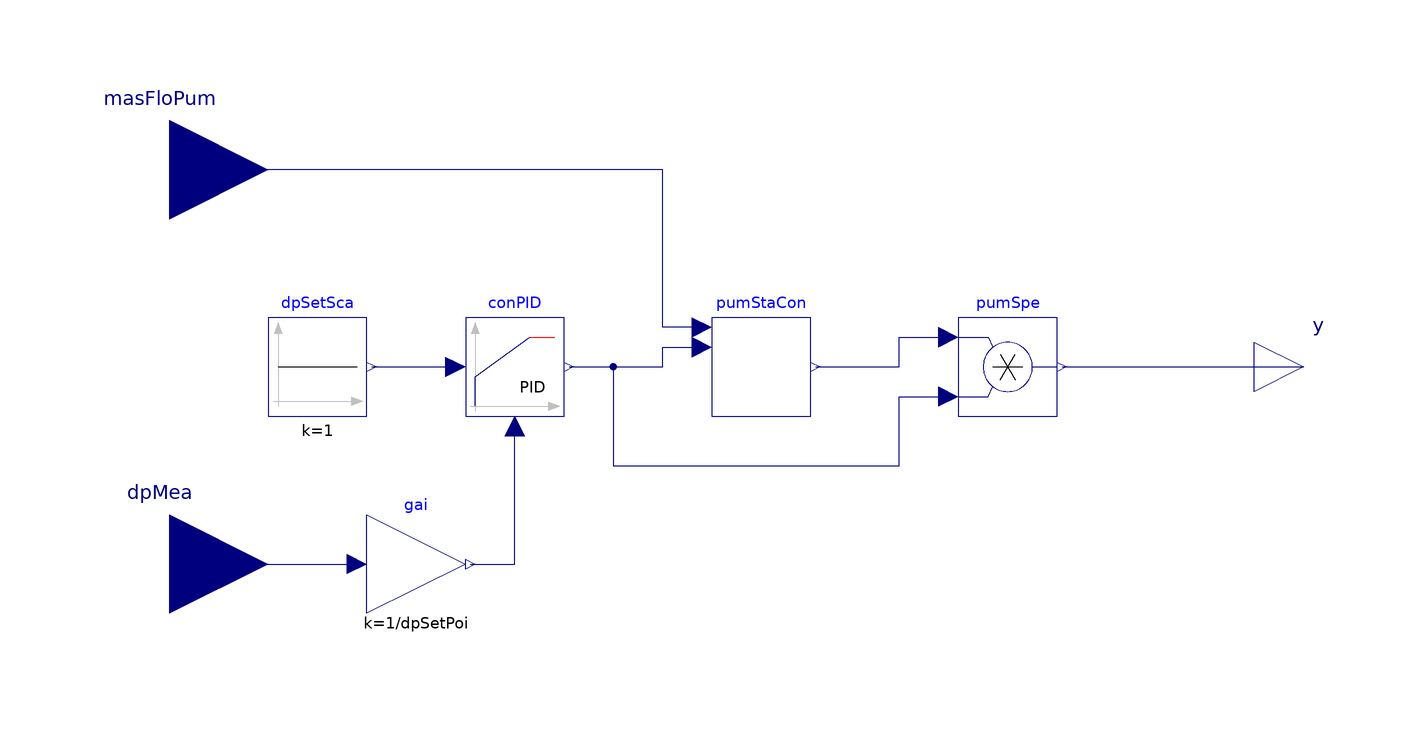

The component connection diagram of the Modelica model below, drawn from its own Placement and Line annotations.

model ChilledWaterPumpSpeed
  "Controller for variable speed chilled water pumps"
  parameter Integer numPum(
    min=1,
    max=2)=2
    "Number of chilled water pumps, maximum is 2";
  parameter Modelica.Units.SI.PressureDifference dpSetPoi(
    displayUnit="Pa")
    "Pressure difference setpoint";
  parameter Modelica.Units.SI.Time tWai
    "Waiting time";
  parameter Modelica.Units.SI.MassFlowRate m_flow_nominal
    "Nominal mass flow rate of single chilled water pump";
  parameter Real minSpe(
    unit="1",
    min=0,
    max=1)=0.05
    "Minimum speed ratio required by chilled water pumps";
  parameter Modelica.Blocks.Types.SimpleController controllerType=Modelica.Blocks.Types.SimpleController.PID
    "Type of pump speed controller";
  parameter Real k(
    unit="1",
    min=0)=1
    "Gain of controller";
  parameter Modelica.Units.SI.Time Ti(
    min=Modelica.Constants.small)=60
    "Time constant of Integrator block"
    annotation (Dialog(enable=controllerType == Modelica.Blocks.Types.SimpleController.PI or controllerType == Modelica.Blocks.Types.SimpleController.PID));
  parameter Modelica.Units.SI.Time Td(
    min=0)=0.1
    "Time constant of Derivative block"
    annotation (Dialog(enable=controllerType == Modelica.Blocks.Types.SimpleController.PD or controllerType == Modelica.Blocks.Types.SimpleController.PID));
  Modelica.Blocks.Interfaces.RealInput masFloPum(
    final unit="kg/s")
    "Total mass flowrate of chilled water pumps"
    annotation (Placement(transformation(extent={{-140,20},{-100,60}})));
  Modelica.Blocks.Interfaces.RealInput dpMea(
    final unit="Pa")
    "Measured pressure difference"
    annotation (Placement(transformation(extent={{-140,-60},{-100,-20}})));
  Modelica.Blocks.Interfaces.RealOutput y[numPum](
    each unit="1",
    each min=0,
    each max=1)
    "Pump speed signal"
    annotation (Placement(transformation(extent={{100,-10},{120,10}})));
  Modelica.Blocks.Math.Product pumSpe[numPum]
    "Output pump speed"
    annotation (Placement(transformation(extent={{40,-10},{60,10}})));
  Buildings.Applications.BaseClasses.Controls.VariableSpeedPumpStage pumStaCon(
    tWai=tWai,
    m_flow_nominal=m_flow_nominal,
    minSpe=minSpe)
    "Chilled water pump staging control"
    annotation (Placement(transformation(extent={{-10,-10},{10,10}})));
  Buildings.Controls.Continuous.LimPID conPID(
    controllerType=controllerType,
    Ti=Ti,
    k=k,
    Td=Td)
    "PID controller of pump speed"
    annotation (Placement(transformation(extent={{-60,-10},{-40,10}})));
  Modelica.Blocks.Math.Gain gai(
    k=1/dpSetPoi)
    "Multiplier gain for normalizing dp input"
    annotation (Placement(transformation(extent={{-80,-50},{-60,-30}})));
  Modelica.Blocks.Sources.Constant dpSetSca(
    k=1)
    "Scaled differential pressure setpoint"
    annotation (Placement(transformation(extent={{-100,-10},{-80,10}})));
equation
  connect(pumStaCon.masFloPum,masFloPum)
    annotation (Line(points={{-12,8},{-20,8},{-20,40},{-120,40}},color={0,0,127}));
  connect(conPID.y,pumStaCon.speSig)
    annotation (Line(points={{-39,0},{-20,0},{-20,4},{-12,4}},color={0,0,127}));
  connect(pumStaCon.y,pumSpe.u1)
    annotation (Line(points={{11,0},{28,0},{28,6},{38,6}},color={0,0,127}));
  connect(conPID.y,pumSpe[1].u2)
    annotation (Line(points={{-39,0},{-30,0},{-30,-20},{28,-20},{28,-6},{38,-6}},color={0,0,127}));
  connect(conPID.y,pumSpe[2].u2)
    annotation (Line(points={{-39,0},{-30,0},{-30,-20},{28,-20},{28,-6},{38,-6}},color={0,0,127}));
  connect(pumSpe.y,y)
    annotation (Line(points={{61,0},{110,0}},color={0,0,127}));
  connect(dpMea,gai.u)
    annotation (Line(points={{-120,-40},{-82,-40}},color={0,0,127}));
  connect(gai.y,conPID.u_m)
    annotation (Line(points={{-59,-40},{-50,-40},{-50,-12}},color={0,0,127}));
  connect(dpSetSca.y,conPID.u_s)
    annotation (Line(points={{-79,0},{-62,0}},color={0,0,127}));
  annotation (
    Icon(
      coordinateSystem(
        preserveAspectRatio=false),
      graphics={
        Rectangle(
          extent={{-100,100},{100,-100}},
          lineColor={0,0,127},
          fillColor={255,255,255},
          fillPattern=FillPattern.Solid),
        Text(
          extent={{-150,150},{150,110}},
          textString="%name",
          lineColor={0,0,255})}),
    Diagram(
      coordinateSystem(
        preserveAspectRatio=false)));
end ChilledWaterPumpSpeed;